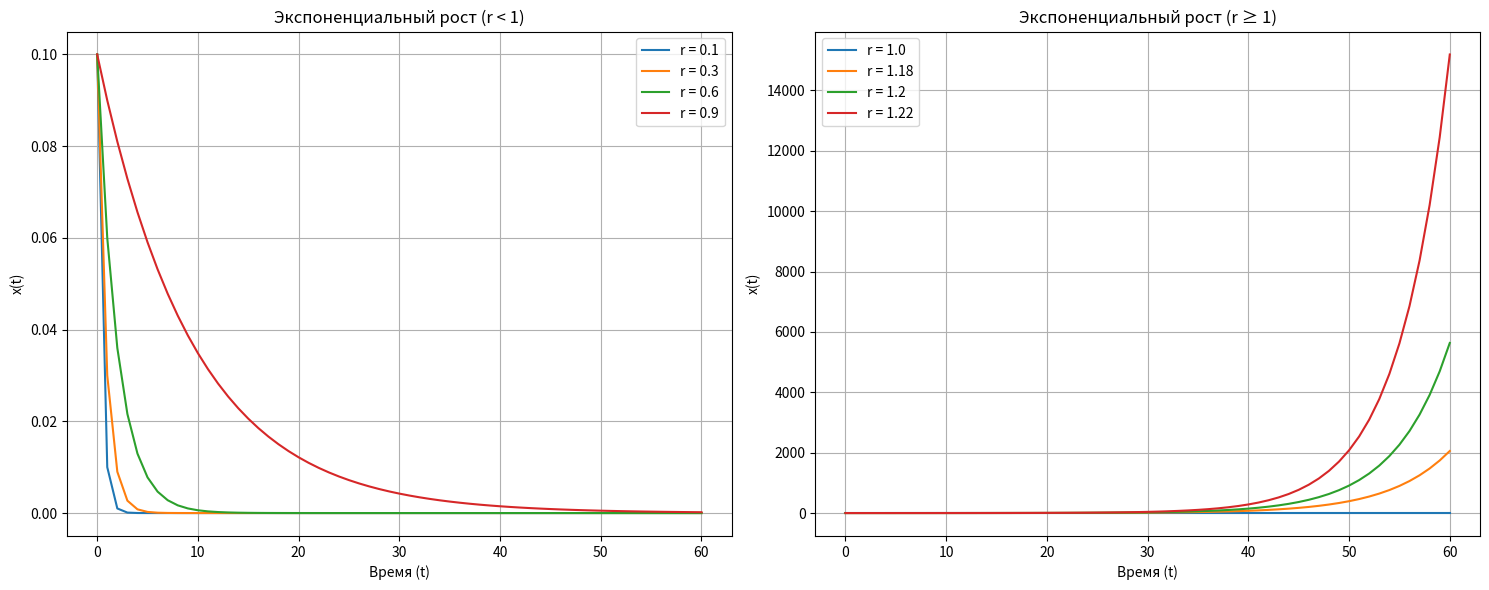
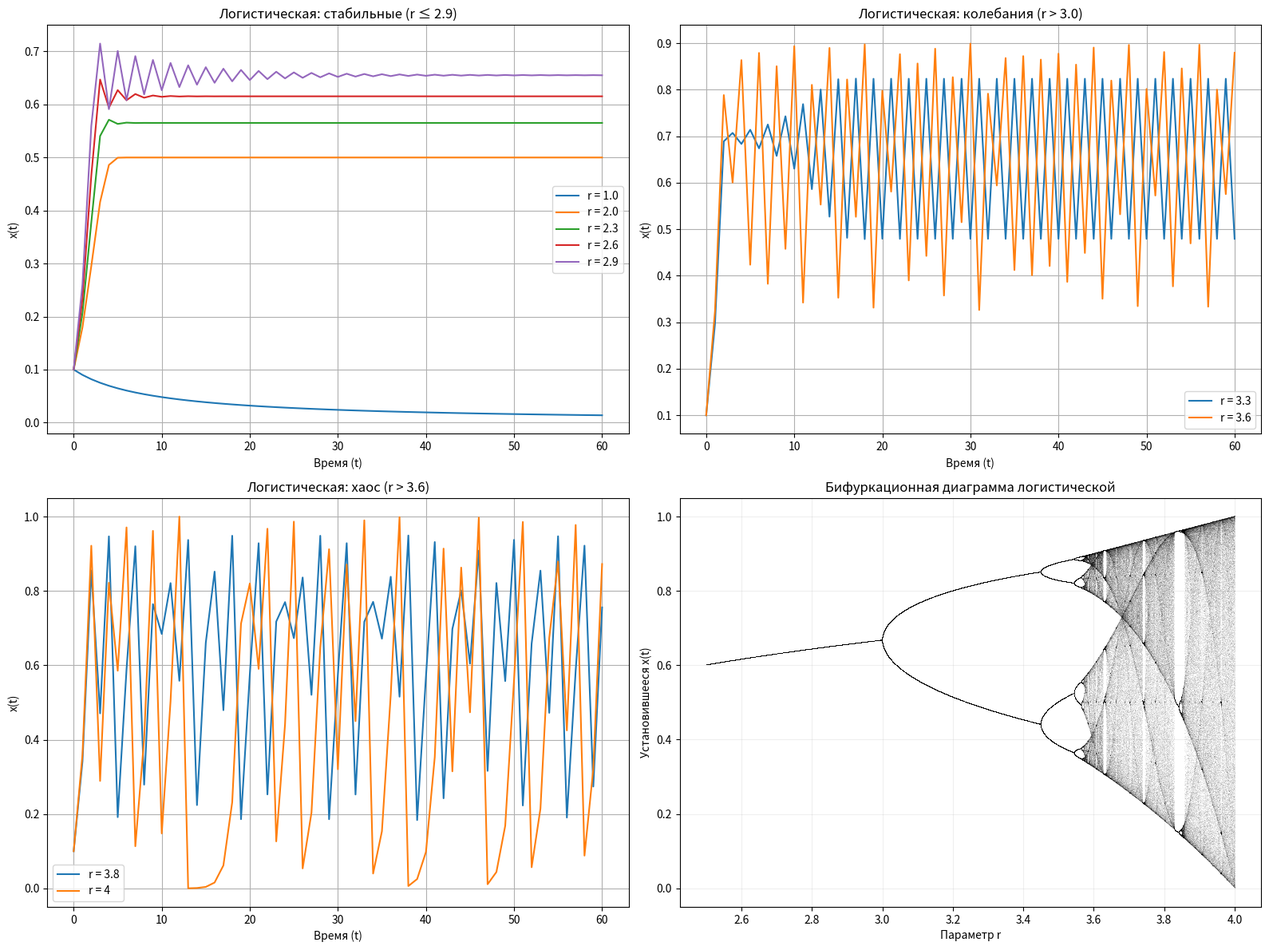
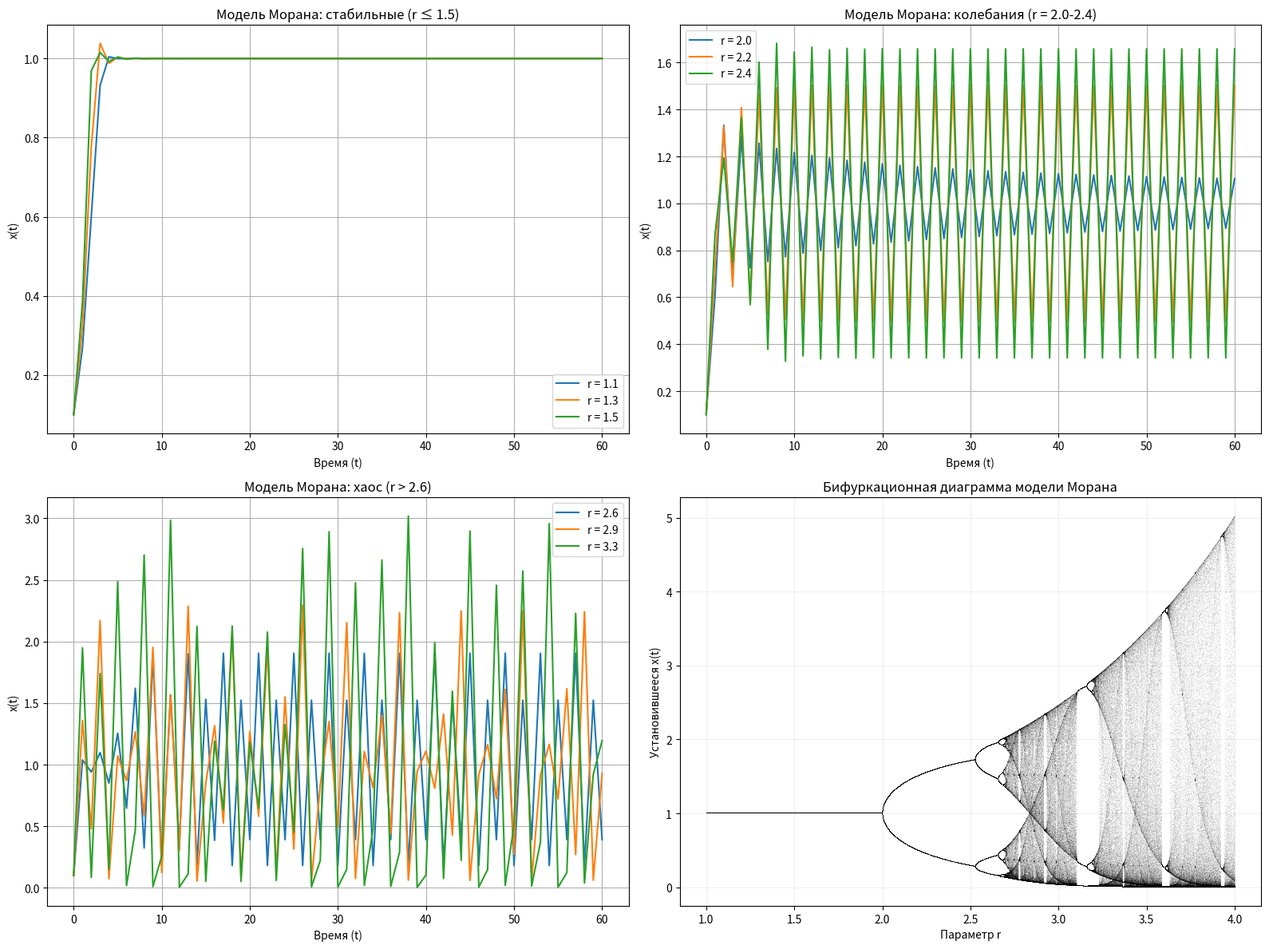
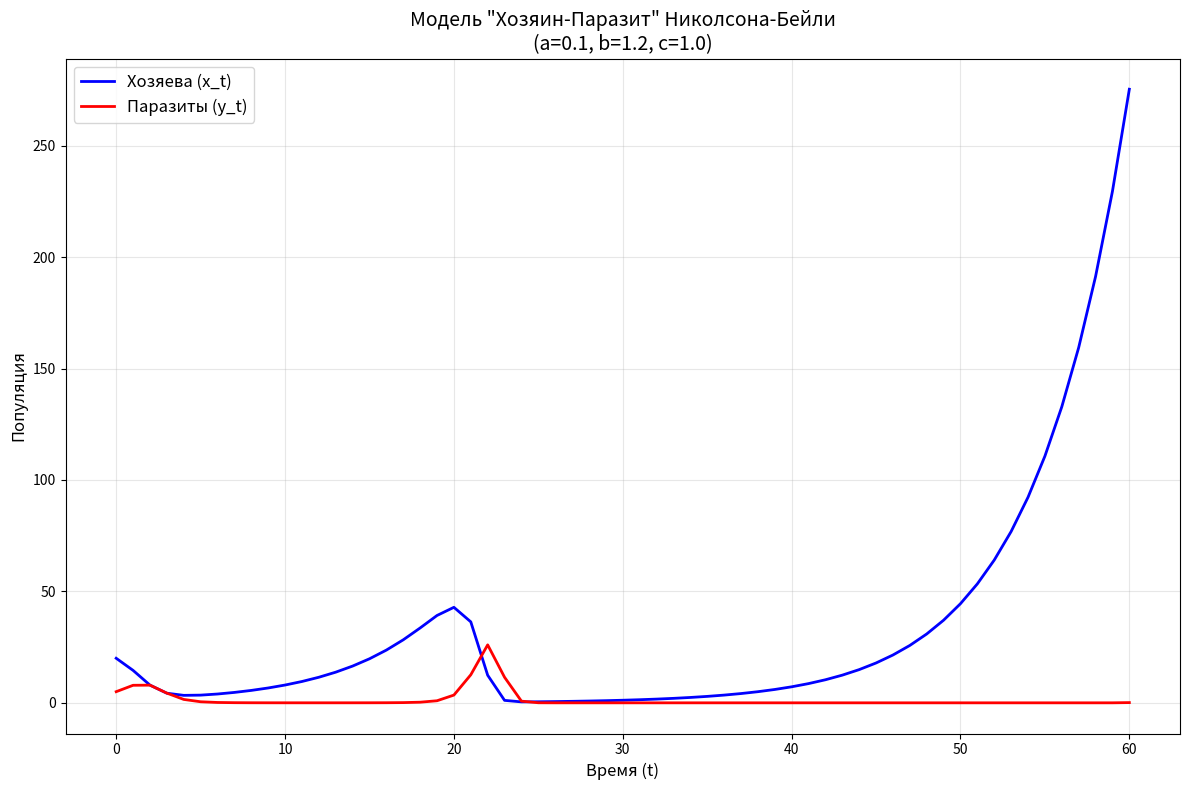

Recreate these plots in Python, in order.
import matplotlib.pyplot as plt
import numpy as np

x0 = 0.1
t = 60
r_exp = [0.1, 0.3, 0.6, 0.9, 1.0, 1.18, 1.2, 1.22]

# ЭКСПОНЕНЦИАЛЬНЫЙ РОСТ
fig, axes = plt.subplots(1, 2, figsize=(15, 6))

for j in range(4):
    x_ar = [0] * (t + 1)
    x_ar[0] = x0
    
    for i in range(1, t + 1):
        x_ar[i] = r_exp[j] * x_ar[i - 1]
    
    axes[0].plot(range(t + 1), x_ar, label=f'r = {r_exp[j]}')

axes[0].set_xlabel('Время (t)')
axes[0].set_ylabel('x(t)')
axes[0].set_title('Экспоненциальный рост (r < 1)')
axes[0].legend()
axes[0].grid(True)

for j in range(4, len(r_exp)): 
    x_ar = [0] * (t + 1)
    x_ar[0] = x0
    
    for i in range(1, t + 1):
        x_ar[i] = r_exp[j] * x_ar[i - 1]
    
    axes[1].plot(x_ar, label=f'r = {r_exp[j]}')

axes[1].set_xlabel('Время (t)')
axes[1].set_ylabel('x(t)')
axes[1].set_title('Экспоненциальный рост (r ≥ 1)')
axes[1].legend()
axes[1].grid(True)

plt.tight_layout()
plt.show()

# ЛОГИСТИЧЕСКАЯ МОДЕЛЬ 
r_log = [1.0, 2.0, 2.3, 2.6, 2.9, 3.3, 3.6, 3.8, 4]

fig, axes = plt.subplots(2, 2, figsize=(16, 12))

for j in range(5):
    x_ar = [0] * (t + 1)
    x_ar[0] = x0
    
    for i in range(1, t + 1):
        x_ar[i] = r_log[j] * x_ar[i - 1] * (1 - x_ar[i - 1])
    
    axes[0, 0].plot(range(t + 1), x_ar, label=f'r = {r_log[j]}')

axes[0, 0].set_xlabel('Время (t)')
axes[0, 0].set_ylabel('x(t)')
axes[0, 0].set_title('Логистическая: стабильные (r ≤ 2.9)')
axes[0, 0].legend()
axes[0, 0].grid(True)

for j in range(5, 7): 
    x_ar = [0] * (t + 1)
    x_ar[0] = x0
    
    for i in range(1, t + 1):
        x_ar[i] = r_log[j] * x_ar[i - 1] * (1 - x_ar[i - 1])
    
    axes[0, 1].plot(range(t + 1), x_ar, label=f'r = {r_log[j]}')

axes[0, 1].set_xlabel('Время (t)')
axes[0, 1].set_ylabel('x(t)')
axes[0, 1].set_title('Логистическая: колебания (r > 3.0)')
axes[0, 1].legend()
axes[0, 1].grid(True)

for j in range(7, len(r_log)): 
    x_ar = [0] * (t + 1)
    x_ar[0] = x0
    
    for i in range(1, t + 1):
        x_ar[i] = r_log[j] * x_ar[i - 1] * (1 - x_ar[i - 1])
    
    axes[1, 0].plot(range(t + 1), x_ar, label=f'r = {r_log[j]}')

axes[1, 0].set_xlabel('Время (t)')
axes[1, 0].set_ylabel('x(t)')
axes[1, 0].set_title('Логистическая: хаос (r > 3.6)')
axes[1, 0].legend()
axes[1, 0].grid(True)

r_values_log = np.linspace(2.5, 4.0, 10000)
n_iter = 1000
last = 100
x = 0.1 * np.ones_like(r_values_log)

for i in range(n_iter):
    x = r_values_log * x * (1 - x)
    if i >= (n_iter - last):
        axes[1, 1].plot(r_values_log, x, ',k', alpha=0.05, markersize=0.5)

axes[1, 1].set_xlabel('Параметр r')
axes[1, 1].set_ylabel('Установившееся x(t)')
axes[1, 1].set_title('Бифуркационная диаграмма логистической')
axes[1, 1].grid(True, alpha=0.2)

plt.tight_layout()
plt.show()

# МОДЕЛЬ МОРАНА
r_moran = [1.1, 1.3, 1.5, 2.0, 2.2, 2.4, 2.6, 2.9, 3.3]

fig, axes = plt.subplots(2, 2, figsize=(16, 12)) 

for j in range(3): 
    x_ar = [0] * (t + 1)
    x_ar[0] = x0
    
    for i in range(1, t + 1):
        x_ar[i] = x_ar[i - 1] * np.exp(r_moran[j] * (1 - x_ar[i - 1]))
    
    axes[0, 0].plot(range(t + 1), x_ar, label=f'r = {r_moran[j]}')

axes[0, 0].set_xlabel('Время (t)')
axes[0, 0].set_ylabel('x(t)')
axes[0, 0].set_title('Модель Морана: стабильные (r ≤ 1.5)')
axes[0, 0].legend()
axes[0, 0].grid(True)

for j in range(3, 6):
    x_ar = [0] * (t + 1)
    x_ar[0] = x0
    
    for i in range(1, t + 1):
        x_ar[i] = x_ar[i - 1] * np.exp(r_moran[j] * (1 - x_ar[i - 1]))
    
    axes[0, 1].plot(range(t + 1), x_ar, label=f'r = {r_moran[j]}')

axes[0, 1].set_xlabel('Время (t)')
axes[0, 1].set_ylabel('x(t)')
axes[0, 1].set_title('Модель Морана: колебания (r = 2.0-2.4)')
axes[0, 1].legend()
axes[0, 1].grid(True)

for j in range(6, len(r_moran)): 
    x_ar = [0] * (t + 1)
    x_ar[0] = x0
    
    for i in range(1, t + 1):
        x_ar[i] = x_ar[i - 1] * np.exp(r_moran[j] * (1 - x_ar[i - 1]))
    
    axes[1, 0].plot(range(t + 1), x_ar, label=f'r = {r_moran[j]}')

axes[1, 0].set_xlabel('Время (t)')
axes[1, 0].set_ylabel('x(t)')
axes[1, 0].set_title('Модель Морана: хаос (r > 2.6)')
axes[1, 0].legend()
axes[1, 0].grid(True)

# График 4: Бифуркационная диаграмма Морана
r_values_moran = np.linspace(1.0, 4.0, 10000)
n_iter = 1000
last = 100
x = 0.1 * np.ones_like(r_values_moran)

for i in range(n_iter):
    x = x * np.exp(r_values_moran * (1 - x))
    if i >= (n_iter - last):
        axes[1, 1].plot(r_values_moran, x, ',k', alpha=0.05, markersize=0.5)

axes[1, 1].set_xlabel('Параметр r')
axes[1, 1].set_ylabel('Установившееся x(t)')
axes[1, 1].set_title('Бифуркационная диаграмма модели Морана')
axes[1, 1].grid(True, alpha=0.2)

plt.tight_layout()
plt.show()

# МОДЕЛЬ ХОЗЯИН-ПАРАЗИТ с фиксированными параметрами
x0_host = 20  
y0_parasite = 5   

a = 0.1  
b = 1.2  
c = 1.0 

fig, ax = plt.subplots(figsize=(12, 8))

x_ar = [0] * (t + 1)
y_ar = [0] * (t + 1)
x_ar[0] = x0_host
y_ar[0] = y0_parasite

for i in range(1, t + 1):
    exp_term = np.exp(-a * y_ar[i - 1])
    x_ar[i] = b * x_ar[i - 1] * exp_term
    y_ar[i] = c * x_ar[i - 1] * (1 - exp_term)

time = range(t + 1)
ax.plot(time, x_ar, 'b-', linewidth=2, label='Хозяева (x_t)')
ax.plot(time, y_ar, 'r-', linewidth=2, label='Паразиты (y_t)')
ax.set_xlabel('Время (t)', fontsize=12)
ax.set_ylabel('Популяция', fontsize=12)
ax.set_title(f'Модель "Хозяин-Паразит" Николсона-Бейли\n(a={a}, b={b}, c={c})', fontsize=14)
ax.legend(fontsize=12)
ax.grid(True, alpha=0.3)
plt.tight_layout()
plt.show()
